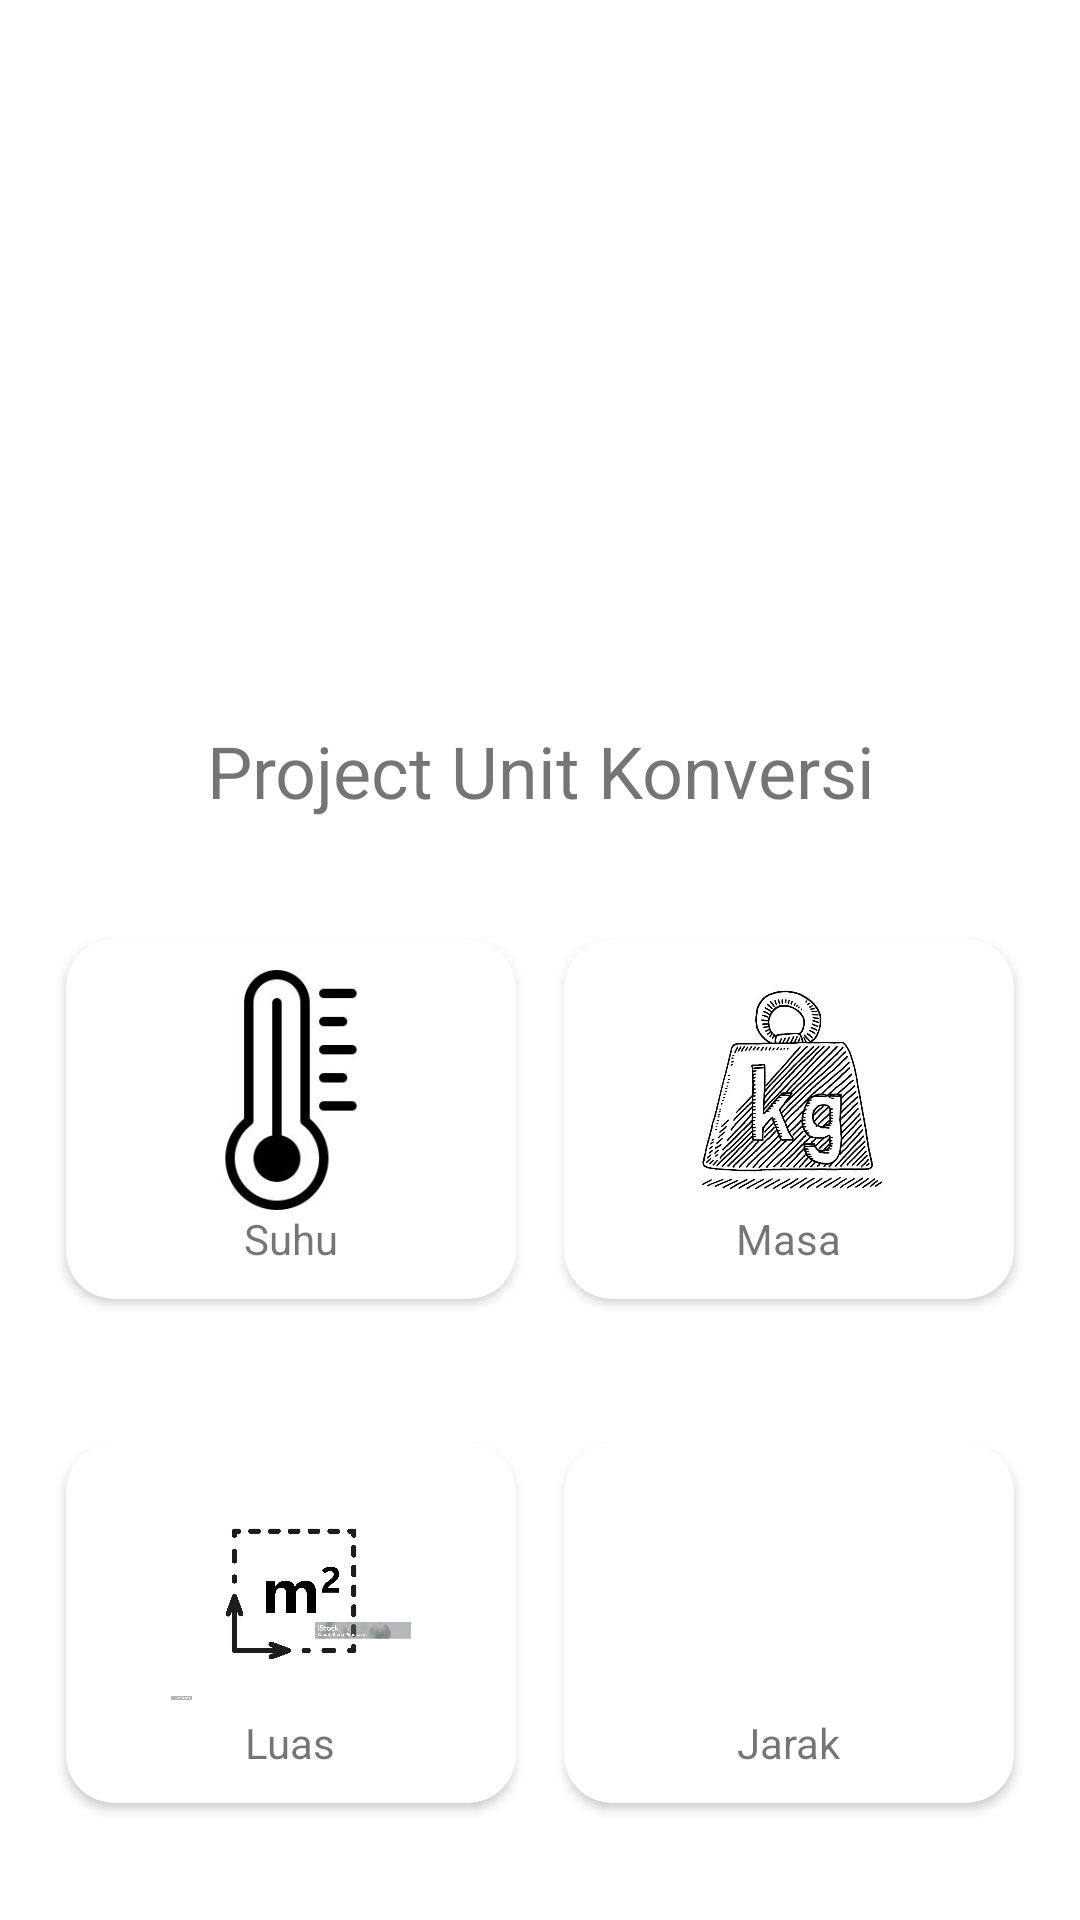

Reconstruct the res/layout file that produces this screen, plus the resources it refers to.
<!-- AndroidManifest.xml: application theme Theme.Pertemuan2_shafaa -->
<!-- res/layout/activity_main.xml -->
<?xml version="1.0" encoding="utf-8"?>
<RelativeLayout xmlns:android="http://schemas.android.com/apk/res/android"
    xmlns:app="http://schemas.android.com/apk/res-auto"
    xmlns:tools="http://schemas.android.com/tools"
    android:layout_width="match_parent"
    android:layout_height="match_parent"
    tools:context=".MainActivity">
    <LinearLayout
        android:layout_width="match_parent"
        android:layout_height="wrap_content"
        android:layout_centerInParent="true"
        android:orientation="vertical">

        <ImageView
            android:id="@+id/imgMenu"
            android:layout_width="200dp"
            android:layout_height="200dp"
            android:layout_gravity="center"
            app:srcCompat="@drawable/main" />

        <TextView
            android:id="@+id/txtMenu"
            android:layout_width="match_parent"
            android:layout_height="wrap_content"
            android:layout_marginTop="10dp"
            android:text="Project Unit Konversi"
            android:textAlignment="center"
            android:textSize="24sp" />

        <LinearLayout
            android:id="@+id/layMenu"
            android:layout_width="wrap_content"
            android:layout_height="wrap_content"
            android:layout_gravity="center"
            android:layout_marginTop="32dp"
            android:gravity="center"
            android:orientation="horizontal">

            <androidx.cardview.widget.CardView
                android:id="@+id/cdTemp"
                android:layout_width="150dp"
                android:layout_height="120dp"
                android:layout_margin="8dp"
                app:cardCornerRadius="16dp">

                <LinearLayout
                    android:layout_width="match_parent"
                    android:layout_height="match_parent"
                    android:gravity="center"
                    android:orientation="vertical">

                    <ImageView
                        android:id="@+id/imgTemp"
                        android:layout_width="80dp"
                        android:layout_height="80dp"
                        app:srcCompat="@drawable/suhu" />

                    <TextView
                        android:id="@+id/txtTemp"
                        android:layout_width="wrap_content"
                        android:layout_height="wrap_content"
                        android:text="Suhu" />
                </LinearLayout>
            </androidx.cardview.widget.CardView>

            <androidx.cardview.widget.CardView
                android:id="@+id/cdMasa"
                android:layout_width="150dp"
                android:layout_height="120dp"
                android:layout_margin="8dp"
                app:cardCornerRadius="16dp">

                <LinearLayout
                    android:layout_width="match_parent"
                    android:layout_height="match_parent"
                    android:gravity="center"
                    android:orientation="vertical">

                    <ImageView
                        android:id="@+id/imgMasa"
                        android:layout_width="80dp"
                        android:layout_height="80dp"
                        app:srcCompat="@drawable/masa" />

                    <TextView
                        android:id="@+id/txtMasa"
                        android:layout_width="wrap_content"
                        android:layout_height="wrap_content"
                        android:text="Masa" />
                </LinearLayout>
            </androidx.cardview.widget.CardView>
        </LinearLayout>

        <LinearLayout
            android:id="@+id/layMenu2"
            android:layout_width="wrap_content"
            android:layout_height="wrap_content"
            android:layout_gravity="center"
            android:layout_marginTop="32dp"
            android:gravity="center"
            android:orientation="horizontal">

            <androidx.cardview.widget.CardView
                android:id="@+id/cdLuas"
                android:layout_width="150dp"
                android:layout_height="120dp"
                android:layout_margin="8dp"
                app:cardCornerRadius="16dp">

                <LinearLayout
                    android:layout_width="match_parent"
                    android:layout_height="match_parent"
                    android:gravity="center"
                    android:orientation="vertical">

                    <ImageView
                        android:id="@+id/imgLuas"
                        android:layout_width="80dp"
                        android:layout_height="80dp"
                        app:srcCompat="@drawable/luas" />

                    <TextView
                        android:id="@+id/txtLuas"
                        android:layout_width="wrap_content"
                        android:layout_height="wrap_content"
                        android:text="Luas" />
                </LinearLayout>

            </androidx.cardview.widget.CardView>

            <androidx.cardview.widget.CardView
                android:id="@+id/cdJarak"
                android:layout_width="150dp"
                android:layout_height="120dp"
                android:layout_margin="8dp"
                app:cardCornerRadius="16dp">

                <LinearLayout
                    android:layout_width="match_parent"
                    android:layout_height="match_parent"
                    android:gravity="center"
                    android:orientation="vertical">

                    <ImageView
                        android:id="@+id/imgJarak"
                        android:layout_width="80dp"
                        android:layout_height="80dp"
                        app:srcCompat="@drawable/jarak" />

                    <TextView
                        android:id="@+id/txtJarak"
                        android:layout_width="wrap_content"
                        android:layout_height="wrap_content"
                        android:text="Jarak" />
                </LinearLayout>

            </androidx.cardview.widget.CardView>
        </LinearLayout>
    </LinearLayout>

</RelativeLayout>
<!-- resources referenced by this layout -->
<resources>
  <!-- drawable luas: webp bitmap (drawable, 21252 bytes) -->
  <!-- drawable masa: jpg bitmap (drawable, 61047 bytes) -->
  <!-- drawable suhu: jpg bitmap (drawable, 6210 bytes) -->
  <style name="Theme.Pertemuan2_shafaa" parent="Theme.MaterialComponents.DayNight.DarkActionBar">
          
          <item name="colorPrimary">@color/purple_500</item>
          <item name="colorPrimaryVariant">@color/purple_700</item>
          <item name="colorOnPrimary">@color/white</item>
          
          <item name="colorSecondary">@color/teal_200</item>
          <item name="colorSecondaryVariant">@color/teal_700</item>
          <item name="colorOnSecondary">@color/black</item>
          
          <item name="android:statusBarColor" tools:targetApi="l">?attr/colorPrimaryVariant</item>
          
      </style>
  <!-- not gathered from this repository: default colours our renderer supplied (Android Studio template values) -->
  <color name="purple_500">#FF6200EE</color>
  <color name="purple_700">#FF3700B3</color>
  <color name="teal_200">#FF03DAC5</color>
  <color name="teal_700">#FF018786</color>
  <color name="black">#FF000000</color>
  <color name="white">#FFFFFFFF</color>
</resources>
